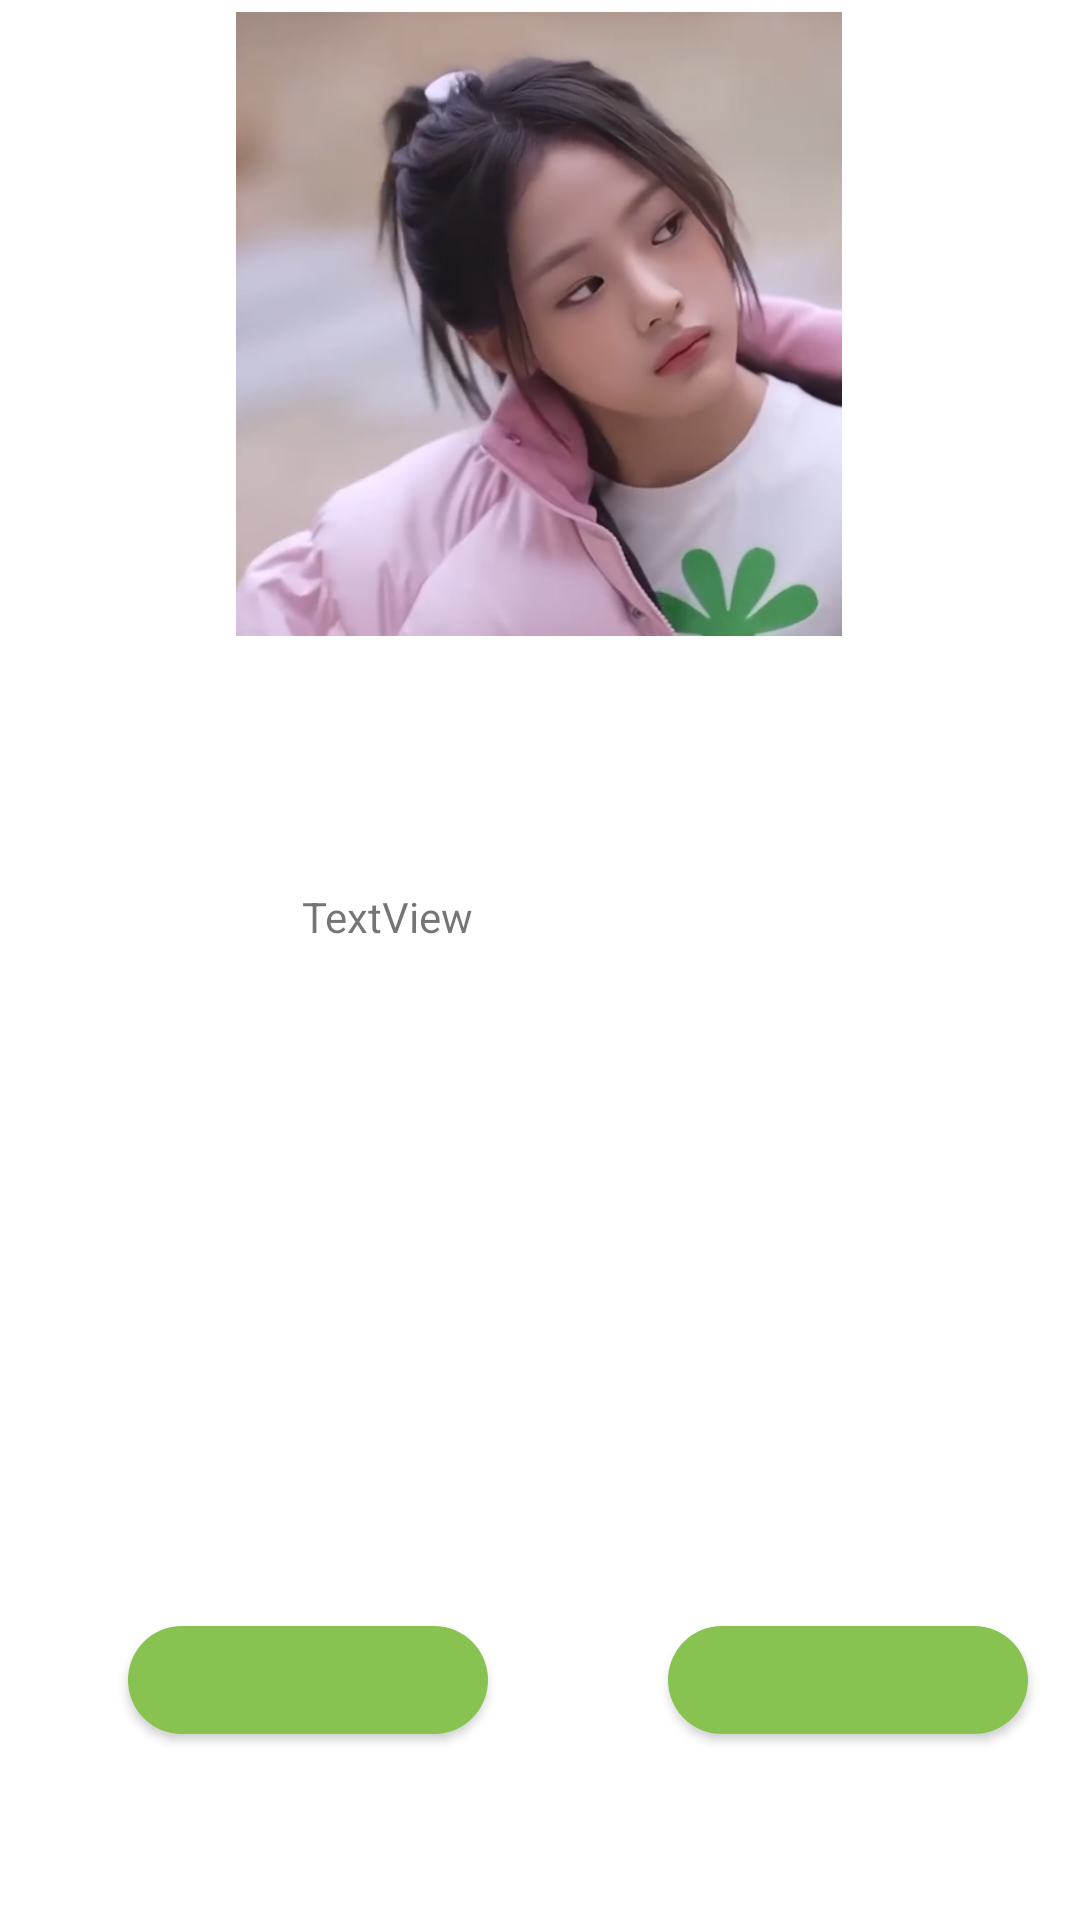

Reconstruct the res/layout file that produces this screen, plus the resources it refers to.
<!-- AndroidManifest.xml: application theme Theme.Trasholution -->
<!-- res/layout/fragment_onboard.xml -->
<?xml version="1.0" encoding="utf-8"?>
<androidx.constraintlayout.widget.ConstraintLayout xmlns:android="http://schemas.android.com/apk/res/android"
    xmlns:app="http://schemas.android.com/apk/res-auto"
    xmlns:tools="http://schemas.android.com/tools"
    android:layout_width="match_parent"
    android:layout_height="match_parent"
    tools:context=".ui.onboard.OnboardFragment">

    <com.google.android.material.button.MaterialButton
        android:id="@+id/btn_left"
        android:layout_width="120dp"
        android:layout_height="wrap_content"
        android:layout_marginBottom="56dp"
        app:cornerRadius="18dp"
        app:layout_constraintBottom_toBottomOf="parent"
        app:layout_constraintEnd_toStartOf="@+id/guideline"
        app:layout_constraintStart_toStartOf="parent"
        tools:text="Button" />

    <com.google.android.material.button.MaterialButton
        android:id="@+id/btn_right"
        android:layout_width="120dp"
        android:layout_height="wrap_content"
        android:layout_marginBottom="56dp"
        app:cornerRadius="18dp"
        app:layout_constraintBottom_toBottomOf="parent"
        app:layout_constraintEnd_toEndOf="parent"
        app:layout_constraintStart_toStartOf="@+id/guideline"
        tools:text="Button" />

    <ImageView
        android:id="@+id/imageView2"
        android:layout_width="212dp"
        android:layout_height="208dp"
        android:layout_marginBottom="428dp"
        android:src="@drawable/minji"
        app:layout_constraintBottom_toBottomOf="parent"
        app:layout_constraintEnd_toEndOf="parent"
        app:layout_constraintHorizontal_bias="0.498"
        app:layout_constraintStart_toStartOf="parent" />

    <TextView
        android:id="@+id/textView"
        android:layout_width="158dp"
        android:layout_height="104dp"
        android:layout_marginBottom="240dp"
        android:text="TextView"
        app:layout_constraintBottom_toBottomOf="parent"
        app:layout_constraintEnd_toEndOf="parent"
        app:layout_constraintHorizontal_bias="0.498"
        app:layout_constraintStart_toStartOf="parent" />

    <androidx.constraintlayout.widget.Guideline
        android:id="@+id/guideline"
        android:layout_width="wrap_content"
        android:layout_height="wrap_content"
        android:orientation="vertical"
        app:layout_constraintGuide_begin="205dp" />

</androidx.constraintlayout.widget.ConstraintLayout>
<!-- resources referenced by this layout -->
<resources>
  <!-- drawable minji: png bitmap (drawable, 589607 bytes) -->
  <style name="Theme.Trasholution" parent="Theme.MaterialComponents.DayNight.DarkActionBar">
          
          <item name="colorPrimary">@color/lime</item>
          <item name="colorPrimaryVariant">@color/dark_green</item>
          <item name="colorOnPrimary">@color/white</item>
          
          <item name="colorSecondary">@color/teal_200</item>
          <item name="colorSecondaryVariant">@color/teal_700</item>
          <item name="colorOnSecondary">@color/black</item>
          
          <item name="android:statusBarColor">?attr/colorPrimaryVariant</item>
          
      </style>
  <color name="lime">#88C251</color>
  <color name="dark_green">#0F6839</color>
  <color name="white">#FFFFFFFF</color>
  <color name="teal_200">#FF03DAC5</color>
  <color name="teal_700">#0F6839</color>
  <color name="black">#FF000000</color>
</resources>
